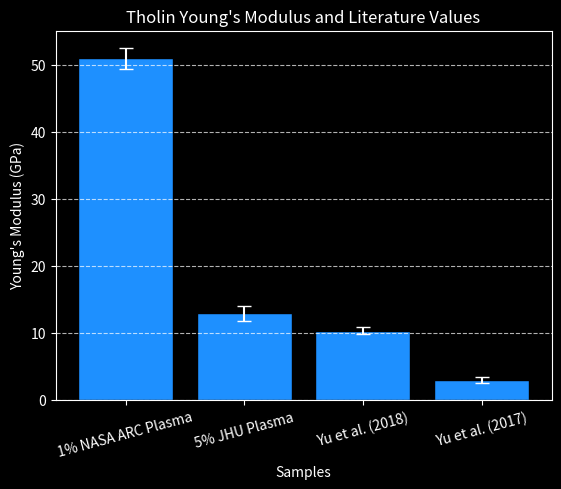

The matplotlib source for this figure:
import matplotlib.pyplot as plt
import numpy as np

# Sample data
categories = ['1% NASA ARC Plasma', '5% JHU Plasma', 'Yu et al. (2018)', 'Yu et al. (2017)']
values = [51.004, 12.966, 10.4, 3]
errors = [1.513, 1.124, 0.5, 0.5]  # Error values for each bar

# Create a figure with a high DPI and black background
plt.figure(dpi=2000, facecolor='black')

# Creating the bar chart
x_pos = np.arange(len(categories))

# Set the color of the bars to blue
plt.bar(x_pos, values, yerr=errors, capsize=5, color='dodgerblue', edgecolor='black', ecolor='white')

# Get the current axes and set the background color to black
ax = plt.gca()
ax.set_facecolor('black')

# Set the color of the axes spines to white
ax.spines['top'].set_color('white')
ax.spines['bottom'].set_color('white')
ax.spines['left'].set_color('white')
ax.spines['right'].set_color('white') 

plt.xticks(x_pos, categories, rotation=15)

# Set the axis labels and tick colors to white
ax.tick_params(axis='both', colors='white')
ax.set_xlabel('Samples', color='white')
ax.set_ylabel("Young's Modulus (GPa)", color='white')
ax.set_title("Tholin Young's Modulus and Literature Values", color='white')

# Add grid lines for better readability
plt.grid(axis='y', linestyle='dashed', alpha=0.7, color='white')

# Save the plot as a high-resolution PNG file
plt.savefig('bar_chart_high_quality.png', dpi=2000, bbox_inches='tight')

# Display the plot
plt.show()